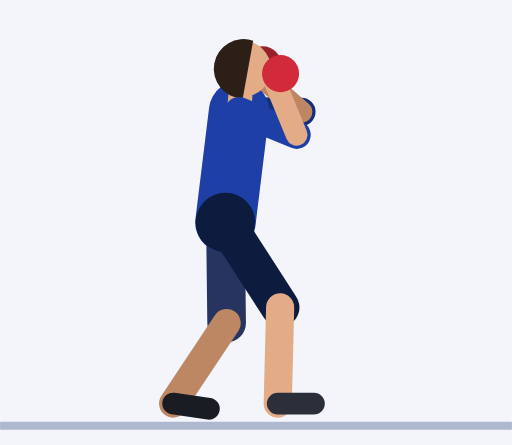
t = 0.00 s
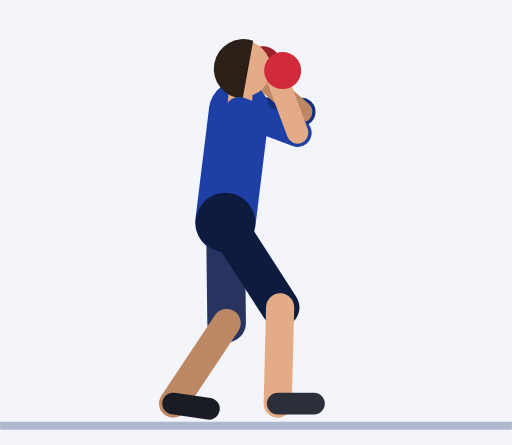
t = 0.45 s
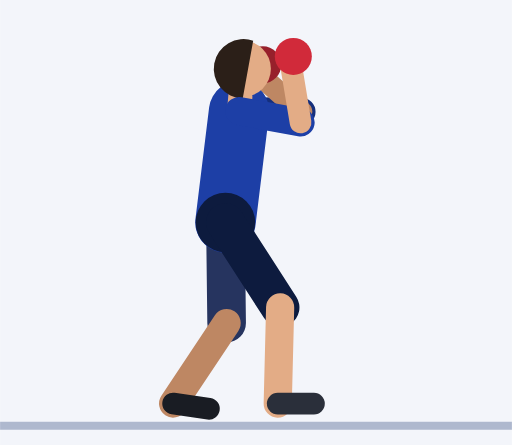
t = 0.92 s
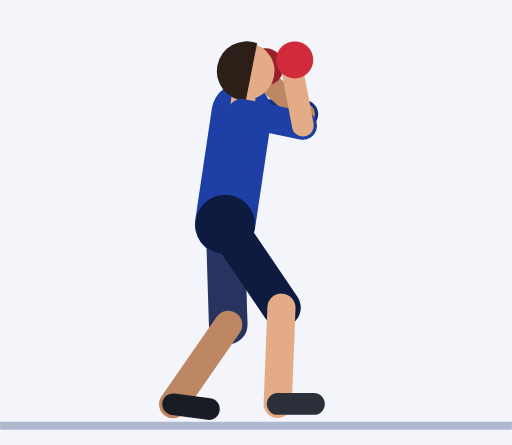
t = 1.35 s
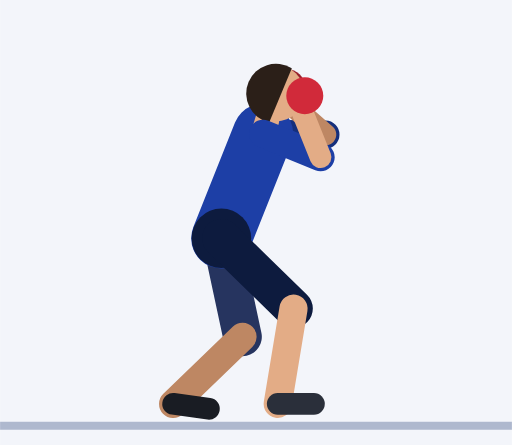
t = 1.81 s
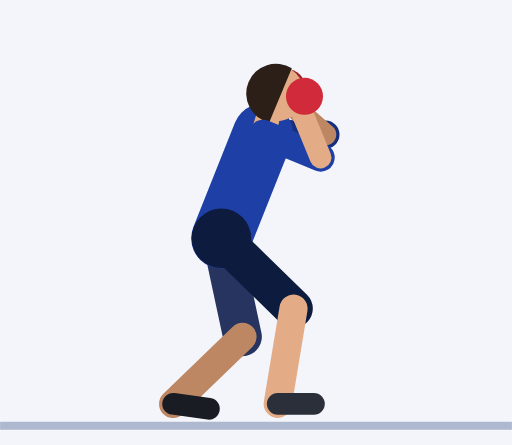
t = 2.21 s

The animated SVG that drew these frames (rendered in a browser with its animation timeline set to each time). Animation: 57 SMIL elements (animate=57); one cycle of 2.73 s, repeats indefinitely.

<svg xmlns="http://www.w3.org/2000/svg" viewBox="-56 -104.6 127.2 110.6"><rect x="-56" y="-104.6" width="127.2" height="110.6" fill="#F3F5FA"/><line x1="-56" y1="1.2" x2="71.2" y2="1.2" stroke="#AEB8CE" stroke-width="2"/><line x1="3.4" y1="-77" x2="18.9" y2="-76.8" stroke="#152F7C" stroke-width="7" stroke-linecap="round"><animate attributeName="x1" dur="2.73s" repeatCount="indefinite" values="3.4;3.4;3.4;3.4;3.4;3.4;3.4;3.4;3.4;3.4;3.4;3.4;3.4;3.4;3.4;3.4;3.4;3.4;3.6;4.2;5;6;7;8;8.8;9.3;9.5;9.5;9.5;9.5;9.5;9.3;8.8;8;7;6;5;4.2;3.6"/><animate attributeName="y1" dur="2.73s" repeatCount="indefinite" values="-77;-77;-77;-77;-77;-77;-77;-77;-77;-77;-77;-77;-77;-77;-77;-77;-77;-77;-76.9;-76.4;-75.7;-74.8;-73.9;-72.9;-72.1;-71.4;-71.2;-71.2;-71.2;-71.2;-71.2;-71.4;-72.1;-72.9;-73.9;-74.8;-75.7;-76.4;-76.9"/><animate attributeName="x2" dur="2.73s" repeatCount="indefinite" values="18.9;18.9;18.9;18.9;18.9;18.9;18.9;18.9;18.9;18.9;18.9;18.9;18.9;18.9;18.9;18.9;18.9;18.9;19.1;19.7;20.5;21.5;22.5;23.5;24.2;24.8;25;25;25;25;25;24.8;24.2;23.5;22.5;21.5;20.5;19.7;19.1"/><animate attributeName="y2" dur="2.73s" repeatCount="indefinite" values="-76.8;-76.8;-76.8;-76.8;-76.8;-76.8;-76.8;-76.8;-76.8;-76.8;-76.8;-76.8;-76.8;-76.8;-76.8;-76.8;-76.8;-76.8;-76.6;-76.1;-75.4;-74.6;-73.6;-72.6;-71.8;-71.2;-71;-71;-71;-71;-71;-71.2;-71.8;-72.6;-73.6;-74.6;-75.4;-76.1;-76.6"/></line><line x1="18.9" y1="-76.8" x2="8.4" y2="-86" stroke="#BE8763" stroke-width="5.4" stroke-linecap="round"><animate attributeName="x1" dur="2.73s" repeatCount="indefinite" values="18.9;18.9;18.9;18.9;18.9;18.9;18.9;18.9;18.9;18.9;18.9;18.9;18.9;18.9;18.9;18.9;18.9;18.9;19.1;19.7;20.5;21.5;22.5;23.5;24.2;24.8;25;25;25;25;25;24.8;24.2;23.5;22.5;21.5;20.5;19.7;19.1"/><animate attributeName="y1" dur="2.73s" repeatCount="indefinite" values="-76.8;-76.8;-76.8;-76.8;-76.8;-76.8;-76.8;-76.8;-76.8;-76.8;-76.8;-76.8;-76.8;-76.8;-76.8;-76.8;-76.8;-76.8;-76.6;-76.1;-75.4;-74.6;-73.6;-72.6;-71.8;-71.2;-71;-71;-71;-71;-71;-71.2;-71.8;-72.6;-73.6;-74.6;-75.4;-76.1;-76.6"/><animate attributeName="x2" dur="2.73s" repeatCount="indefinite" values="8.4;8.4;8.4;8.4;8.4;8.4;8.4;8.4;8.4;8.4;8.4;8.4;8.4;8.4;8.4;8.4;8.4;8.4;8.6;9.2;10;11;12;13;13.8;14.3;14.5;14.5;14.5;14.5;14.5;14.3;13.8;13;12;11;10;9.2;8.6"/><animate attributeName="y2" dur="2.73s" repeatCount="indefinite" values="-86;-86;-86;-86;-86;-86;-86;-86;-86;-86;-86;-86;-86;-86;-86;-86;-86;-86;-85.9;-85.4;-84.7;-83.8;-82.9;-81.9;-81.1;-80.4;-80.2;-80.2;-80.2;-80.2;-80.2;-80.4;-81.1;-81.9;-82.9;-83.8;-84.7;-85.4;-85.9"/></line><circle cx="9.3" cy="-88.5" r="4.6" fill="#97202B"><animate attributeName="cx" dur="2.73s" repeatCount="indefinite" values="9.3;9.3;9.3;9.3;9.3;9.3;9.3;9.3;9.3;9.3;9.3;9.3;9.3;9.3;9.3;9.3;9.3;9.3;9.5;10.1;10.9;11.9;12.9;13.9;14.6;15.2;15.4;15.4;15.4;15.4;15.4;15.2;14.6;13.9;12.9;11.9;10.9;10.1;9.5"/><animate attributeName="cy" dur="2.73s" repeatCount="indefinite" values="-88.5;-88.5;-88.5;-88.5;-88.5;-88.5;-88.5;-88.5;-88.5;-88.5;-88.5;-88.5;-88.5;-88.5;-88.5;-88.5;-88.5;-88.5;-88.3;-87.9;-87.2;-86.3;-85.3;-84.3;-83.5;-82.9;-82.7;-82.7;-82.7;-82.7;-82.7;-82.9;-83.5;-84.3;-85.3;-86.3;-87.2;-87.9;-88.3"/></circle><line x1="0" y1="-49.3" x2="0.3" y2="-24.3" stroke="#26345F" stroke-width="9.6" stroke-linecap="round"><animate attributeName="x1" dur="2.73s" repeatCount="indefinite" values="0;0;0;0;0;0;0;0;0;0;0;0;0;0;0;0;0;0;0;-0.1;-0.3;-0.4;-0.6;-0.7;-0.9;-1;-1;-1;-1;-1;-1;-1;-0.9;-0.7;-0.6;-0.4;-0.3;-0.1;0"/><animate attributeName="y1" dur="2.73s" repeatCount="indefinite" values="-49.3;-49.3;-49.3;-49.3;-49.3;-49.3;-49.3;-49.3;-49.3;-49.3;-49.3;-49.3;-49.3;-49.3;-49.3;-49.3;-49.3;-49.3;-49.1;-48.7;-48.2;-47.6;-46.9;-46.3;-45.8;-45.4;-45.3;-45.3;-45.3;-45.3;-45.3;-45.4;-45.8;-46.3;-46.9;-47.6;-48.2;-48.7;-49.1"/><animate attributeName="x2" dur="2.73s" repeatCount="indefinite" values="0.3;0.3;0.3;0.3;0.3;0.3;0.3;0.3;0.3;0.3;0.3;0.3;0.3;0.3;0.3;0.3;0.3;0.3;0.4;0.8;1.3;2;2.7;3.3;3.8;4.2;4.4;4.4;4.4;4.4;4.4;4.2;3.8;3.3;2.7;2;1.3;0.8;0.4"/><animate attributeName="y2" dur="2.73s" repeatCount="indefinite" values="-24.3;-24.3;-24.3;-24.3;-24.3;-24.3;-24.3;-24.3;-24.3;-24.3;-24.3;-24.3;-24.3;-24.3;-24.3;-24.3;-24.3;-24.3;-24.1;-23.8;-23.3;-22.7;-22.1;-21.6;-21.2;-20.9;-20.8;-20.8;-20.8;-20.8;-20.8;-20.9;-21.2;-21.6;-22.1;-22.7;-23.3;-23.8;-24.1"/></line><line x1="0.3" y1="-24.3" x2="-13" y2="-4.3" stroke="#BE8763" stroke-width="7" stroke-linecap="round"><animate attributeName="x1" dur="2.73s" repeatCount="indefinite" values="0.3;0.3;0.3;0.3;0.3;0.3;0.3;0.3;0.3;0.3;0.3;0.3;0.3;0.3;0.3;0.3;0.3;0.3;0.4;0.8;1.3;2;2.7;3.3;3.8;4.2;4.4;4.4;4.4;4.4;4.4;4.2;3.8;3.3;2.7;2;1.3;0.8;0.4"/><animate attributeName="y1" dur="2.73s" repeatCount="indefinite" values="-24.3;-24.3;-24.3;-24.3;-24.3;-24.3;-24.3;-24.3;-24.3;-24.3;-24.3;-24.3;-24.3;-24.3;-24.3;-24.3;-24.3;-24.3;-24.1;-23.8;-23.3;-22.7;-22.1;-21.6;-21.2;-20.9;-20.8;-20.8;-20.8;-20.8;-20.8;-20.9;-21.2;-21.6;-22.1;-22.7;-23.3;-23.8;-24.1"/><animate attributeName="x2" dur="2.73s" repeatCount="indefinite" values="-13;-13;-13;-13;-13;-13;-13;-13;-13;-13;-13;-13;-13;-13;-13;-13;-13;-13;-13;-13;-13.1;-13.1;-13.1;-13.1;-13;-13;-13;-13;-13;-13;-13;-13;-13;-13.1;-13.1;-13.1;-13.1;-13;-13"/><animate attributeName="y2" dur="2.73s" repeatCount="indefinite" values="-4.3;-4.3;-4.3;-4.3;-4.3;-4.3;-4.3;-4.3;-4.3;-4.3;-4.3;-4.3;-4.3;-4.3;-4.3;-4.3;-4.3;-4.3;-4.2;-4.1;-4.1;-4;-4;-4.1;-4.1;-4.2;-4.3;-4.3;-4.3;-4.3;-4.3;-4.2;-4.1;-4.1;-4;-4;-4.1;-4.1;-4.2"/></line><line x1="-13" y1="-4.3" x2="-4.1" y2="-3" stroke="#191C23" stroke-width="5.4" stroke-linecap="round"><animate attributeName="x1" dur="2.73s" repeatCount="indefinite" values="-13;-13;-13;-13;-13;-13;-13;-13;-13;-13;-13;-13;-13;-13;-13;-13;-13;-13;-13;-13;-13.1;-13.1;-13.1;-13.1;-13;-13;-13;-13;-13;-13;-13;-13;-13;-13.1;-13.1;-13.1;-13.1;-13;-13"/><animate attributeName="y1" dur="2.73s" repeatCount="indefinite" values="-4.3;-4.3;-4.3;-4.3;-4.3;-4.3;-4.3;-4.3;-4.3;-4.3;-4.3;-4.3;-4.3;-4.3;-4.3;-4.3;-4.3;-4.3;-4.2;-4.1;-4.1;-4;-4;-4.1;-4.1;-4.2;-4.3;-4.3;-4.3;-4.3;-4.3;-4.2;-4.1;-4.1;-4;-4;-4.1;-4.1;-4.2"/><animate attributeName="x2" dur="2.73s" repeatCount="indefinite" values="-4.1;-4.1;-4.1;-4.1;-4.1;-4.1;-4.1;-4.1;-4.1;-4.1;-4.1;-4.1;-4.1;-4.1;-4.1;-4.1;-4.1;-4.1;-4.1;-4.1;-4.1;-4.2;-4.2;-4.1;-4.1;-4.1;-4.1;-4.1;-4.1;-4.1;-4.1;-4.1;-4.1;-4.1;-4.2;-4.2;-4.1;-4.1;-4.1"/><animate attributeName="y2" dur="2.73s" repeatCount="indefinite" values="-3;-3;-3;-3;-3;-3;-3;-3;-3;-3;-3;-3;-3;-3;-3;-3;-3;-3;-3;-2.9;-2.8;-2.8;-2.8;-2.8;-2.9;-3;-3;-3;-3;-3;-3;-3;-2.9;-2.8;-2.8;-2.8;-2.8;-2.9;-3"/></line><line x1="0" y1="-49.3" x2="3.4" y2="-77" stroke="#1D3FA6" stroke-width="15" stroke-linecap="round"><animate attributeName="x1" dur="2.73s" repeatCount="indefinite" values="0;0;0;0;0;0;0;0;0;0;0;0;0;0;0;0;0;0;0;-0.1;-0.3;-0.4;-0.6;-0.7;-0.9;-1;-1;-1;-1;-1;-1;-1;-0.9;-0.7;-0.6;-0.4;-0.3;-0.1;0"/><animate attributeName="y1" dur="2.73s" repeatCount="indefinite" values="-49.3;-49.3;-49.3;-49.3;-49.3;-49.3;-49.3;-49.3;-49.3;-49.3;-49.3;-49.3;-49.3;-49.3;-49.3;-49.3;-49.3;-49.3;-49.1;-48.7;-48.2;-47.6;-46.9;-46.3;-45.8;-45.4;-45.3;-45.3;-45.3;-45.3;-45.3;-45.4;-45.8;-46.3;-46.9;-47.6;-48.2;-48.7;-49.1"/><animate attributeName="x2" dur="2.73s" repeatCount="indefinite" values="3.4;3.4;3.4;3.4;3.4;3.4;3.4;3.4;3.4;3.4;3.4;3.4;3.4;3.4;3.4;3.4;3.4;3.4;3.6;4.2;5;6;7;8;8.8;9.3;9.5;9.5;9.5;9.5;9.5;9.3;8.8;8;7;6;5;4.2;3.6"/><animate attributeName="y2" dur="2.73s" repeatCount="indefinite" values="-77;-77;-77;-77;-77;-77;-77;-77;-77;-77;-77;-77;-77;-77;-77;-77;-77;-77;-76.9;-76.4;-75.7;-74.8;-73.9;-72.9;-72.1;-71.4;-71.2;-71.2;-71.2;-71.2;-71.2;-71.4;-72.1;-72.9;-73.9;-74.8;-75.7;-76.4;-76.9"/></line><circle cx="0" cy="-49.3" r="7.4" fill="#0D1B3E"><animate attributeName="cx" dur="2.73s" repeatCount="indefinite" values="0;0;0;0;0;0;0;0;0;0;0;0;0;0;0;0;0;0;0;-0.1;-0.3;-0.4;-0.6;-0.7;-0.9;-1;-1;-1;-1;-1;-1;-1;-0.9;-0.7;-0.6;-0.4;-0.3;-0.1;0"/><animate attributeName="cy" dur="2.73s" repeatCount="indefinite" values="-49.3;-49.3;-49.3;-49.3;-49.3;-49.3;-49.3;-49.3;-49.3;-49.3;-49.3;-49.3;-49.3;-49.3;-49.3;-49.3;-49.3;-49.3;-49.1;-48.7;-48.2;-47.6;-46.9;-46.3;-45.8;-45.4;-45.3;-45.3;-45.3;-45.3;-45.3;-45.4;-45.8;-46.3;-46.9;-47.6;-48.2;-48.7;-49.1"/></circle><line x1="3.4" y1="-77" x2="3.7" y2="-80.5" stroke="#E3AC86" stroke-width="6" stroke-linecap="round"><animate attributeName="x1" dur="2.73s" repeatCount="indefinite" values="3.4;3.4;3.4;3.4;3.4;3.4;3.4;3.4;3.4;3.4;3.4;3.4;3.4;3.4;3.4;3.4;3.4;3.4;3.6;4.2;5;6;7;8;8.8;9.3;9.5;9.5;9.5;9.5;9.5;9.3;8.8;8;7;6;5;4.2;3.6"/><animate attributeName="y1" dur="2.73s" repeatCount="indefinite" values="-77;-77;-77;-77;-77;-77;-77;-77;-77;-77;-77;-77;-77;-77;-77;-77;-77;-77;-76.9;-76.4;-75.7;-74.8;-73.9;-72.9;-72.1;-71.4;-71.2;-71.2;-71.2;-71.2;-71.2;-71.4;-72.1;-72.9;-73.9;-74.8;-75.7;-76.4;-76.9"/><animate attributeName="x2" dur="2.73s" repeatCount="indefinite" values="3.7;3.7;3.7;3.7;3.7;3.7;3.7;3.7;3.7;3.7;3.7;3.7;3.7;3.7;3.7;3.7;3.7;3.7;4;4.6;5.5;6.6;7.8;8.8;9.7;10.3;10.6;10.6;10.6;10.6;10.6;10.3;9.7;8.8;7.8;6.6;5.5;4.6;4"/><animate attributeName="y2" dur="2.73s" repeatCount="indefinite" values="-80.5;-80.5;-80.5;-80.5;-80.5;-80.5;-80.5;-80.5;-80.5;-80.5;-80.5;-80.5;-80.5;-80.5;-80.5;-80.5;-80.5;-80.5;-80.4;-79.9;-79.2;-78.3;-77.3;-76.3;-75.4;-74.8;-74.5;-74.5;-74.5;-74.5;-74.5;-74.8;-75.4;-76.3;-77.3;-78.3;-79.2;-79.9;-80.4"/></line><circle cx="4.3" cy="-87.5" r="7" fill="#E3AC86"><animate attributeName="cx" dur="2.73s" repeatCount="indefinite" values="4.3;4.3;4.3;4.3;4.3;4.3;4.3;4.3;4.3;4.3;4.3;4.3;4.3;4.3;4.3;4.3;4.3;4.3;4.6;5.4;6.6;7.9;9.3;10.6;11.7;12.5;12.7;12.7;12.7;12.7;12.7;12.5;11.7;10.6;9.3;7.9;6.6;5.4;4.6"/><animate attributeName="cy" dur="2.73s" repeatCount="indefinite" values="-87.5;-87.5;-87.5;-87.5;-87.5;-87.5;-87.5;-87.5;-87.5;-87.5;-87.5;-87.5;-87.5;-87.5;-87.5;-87.5;-87.5;-87.5;-87.3;-86.8;-86.1;-85.2;-84.1;-83.1;-82.1;-81.5;-81.2;-81.2;-81.2;-81.2;-81.2;-81.5;-82.1;-83.1;-84.1;-85.2;-86.1;-86.8;-87.3"/></circle><path d="M6.9 -94.5 A7.4 7.4 0 1 0 4.3 -80.1 Z" fill="#2B1F18"><animate attributeName="d" dur="2.73s" repeatCount="indefinite" values="M6.9 -94.5 A7.4 7.4 0 1 0 4.3 -80.1 Z;M6.9 -94.5 A7.4 7.4 0 1 0 4.3 -80.1 Z;M6.9 -94.5 A7.4 7.4 0 1 0 4.3 -80.1 Z;M6.9 -94.5 A7.4 7.4 0 1 0 4.3 -80.1 Z;M6.9 -94.5 A7.4 7.4 0 1 0 4.3 -80.1 Z;M6.9 -94.5 A7.4 7.4 0 1 0 4.3 -80.1 Z;M6.9 -94.5 A7.4 7.4 0 1 0 4.3 -80.1 Z;M6.9 -94.5 A7.4 7.4 0 1 0 4.3 -80.1 Z;M6.9 -94.5 A7.4 7.4 0 1 0 4.3 -80.1 Z;M6.9 -94.5 A7.4 7.4 0 1 0 4.3 -80.1 Z;M6.9 -94.5 A7.4 7.4 0 1 0 4.3 -80.1 Z;M6.9 -94.5 A7.4 7.4 0 1 0 4.3 -80.1 Z;M6.9 -94.5 A7.4 7.4 0 1 0 4.3 -80.1 Z;M6.9 -94.5 A7.4 7.4 0 1 0 4.3 -80.1 Z;M6.9 -94.5 A7.4 7.4 0 1 0 4.3 -80.1 Z;M6.9 -94.5 A7.4 7.4 0 1 0 4.3 -80.1 Z;M6.9 -94.5 A7.4 7.4 0 1 0 4.3 -80.1 Z;M6.9 -94.5 A7.4 7.4 0 1 0 4.3 -80.1 Z;M7.2 -94.3 A7.4 7.4 0 1 0 4.6 -79.9 Z;M8.1 -93.7 A7.4 7.4 0 1 0 5.2 -79.4 Z;M9.5 -92.9 A7.4 7.4 0 1 0 6.1 -78.7 Z;M11.1 -91.8 A7.4 7.4 0 1 0 7.2 -77.8 Z;M12.7 -90.7 A7.4 7.4 0 1 0 8.3 -76.8 Z;M14.3 -89.5 A7.4 7.4 0 1 0 9.4 -75.8 Z;M15.6 -88.4 A7.4 7.4 0 1 0 10.3 -74.9 Z;M16.4 -87.7 A7.4 7.4 0 1 0 10.8 -74.2 Z;M16.8 -87.4 A7.4 7.4 0 1 0 11.1 -74 Z;M16.8 -87.4 A7.4 7.4 0 1 0 11.1 -74 Z;M16.8 -87.4 A7.4 7.4 0 1 0 11.1 -74 Z;M16.8 -87.4 A7.4 7.4 0 1 0 11.1 -74 Z;M16.8 -87.4 A7.4 7.4 0 1 0 11.1 -74 Z;M16.4 -87.7 A7.4 7.4 0 1 0 10.8 -74.2 Z;M15.6 -88.4 A7.4 7.4 0 1 0 10.3 -74.9 Z;M14.3 -89.5 A7.4 7.4 0 1 0 9.4 -75.8 Z;M12.7 -90.7 A7.4 7.4 0 1 0 8.3 -76.8 Z;M11.1 -91.8 A7.4 7.4 0 1 0 7.2 -77.8 Z;M9.5 -92.9 A7.4 7.4 0 1 0 6.1 -78.7 Z;M8.1 -93.7 A7.4 7.4 0 1 0 5.2 -79.4 Z;M7.2 -94.3 A7.4 7.4 0 1 0 4.6 -79.9 Z"/></path><line x1="0" y1="-49.3" x2="13.6" y2="-28.2" stroke="#0D1B3E" stroke-width="9.6" stroke-linecap="round"><animate attributeName="x1" dur="2.73s" repeatCount="indefinite" values="0;0;0;0;0;0;0;0;0;0;0;0;0;0;0;0;0;0;0;-0.1;-0.3;-0.4;-0.6;-0.7;-0.9;-1;-1;-1;-1;-1;-1;-1;-0.9;-0.7;-0.6;-0.4;-0.3;-0.1;0"/><animate attributeName="y1" dur="2.73s" repeatCount="indefinite" values="-49.3;-49.3;-49.3;-49.3;-49.3;-49.3;-49.3;-49.3;-49.3;-49.3;-49.3;-49.3;-49.3;-49.3;-49.3;-49.3;-49.3;-49.3;-49.1;-48.7;-48.2;-47.6;-46.9;-46.3;-45.8;-45.4;-45.3;-45.3;-45.3;-45.3;-45.3;-45.4;-45.8;-46.3;-46.9;-47.6;-48.2;-48.7;-49.1"/><animate attributeName="x2" dur="2.73s" repeatCount="indefinite" values="13.6;13.6;13.6;13.6;13.6;13.6;13.6;13.6;13.6;13.6;13.6;13.6;13.6;13.6;13.6;13.6;13.6;13.6;13.7;14;14.5;15.1;15.7;16.2;16.6;16.9;17;17;17;17;17;16.9;16.6;16.2;15.7;15.1;14.5;14;13.7"/><animate attributeName="y2" dur="2.73s" repeatCount="indefinite" values="-28.2;-28.2;-28.2;-28.2;-28.2;-28.2;-28.2;-28.2;-28.2;-28.2;-28.2;-28.2;-28.2;-28.2;-28.2;-28.2;-28.2;-28.2;-28.2;-28.1;-28.1;-28;-27.9;-27.9;-27.9;-27.9;-27.9;-27.9;-27.9;-27.9;-27.9;-27.9;-27.9;-27.9;-27.9;-28;-28.1;-28.1;-28.2"/></line><line x1="13.6" y1="-28.2" x2="13" y2="-4.3" stroke="#E3AC86" stroke-width="7" stroke-linecap="round"><animate attributeName="x1" dur="2.73s" repeatCount="indefinite" values="13.6;13.6;13.6;13.6;13.6;13.6;13.6;13.6;13.6;13.6;13.6;13.6;13.6;13.6;13.6;13.6;13.6;13.6;13.7;14;14.5;15.1;15.7;16.2;16.6;16.9;17;17;17;17;17;16.9;16.6;16.2;15.7;15.1;14.5;14;13.7"/><animate attributeName="y1" dur="2.73s" repeatCount="indefinite" values="-28.2;-28.2;-28.2;-28.2;-28.2;-28.2;-28.2;-28.2;-28.2;-28.2;-28.2;-28.2;-28.2;-28.2;-28.2;-28.2;-28.2;-28.2;-28.2;-28.1;-28.1;-28;-27.9;-27.9;-27.9;-27.9;-27.9;-27.9;-27.9;-27.9;-27.9;-27.9;-27.9;-27.9;-27.9;-28;-28.1;-28.1;-28.2"/><animate attributeName="x2" dur="2.73s" repeatCount="indefinite" values="13;13;13;13;13;13;13;13;13;13;13;13;13;13;13;13;13;13;13;13;13.1;13.1;13.1;13.1;13;13;13;13;13;13;13;13;13;13.1;13.1;13.1;13.1;13;13"/><animate attributeName="y2" dur="2.73s" repeatCount="indefinite" values="-4.3;-4.3;-4.3;-4.3;-4.3;-4.3;-4.3;-4.3;-4.3;-4.3;-4.3;-4.3;-4.3;-4.3;-4.3;-4.3;-4.3;-4.3;-4.2;-4.2;-4.1;-4.1;-4.1;-4.1;-4.2;-4.2;-4.3;-4.3;-4.3;-4.3;-4.3;-4.2;-4.2;-4.1;-4.1;-4.1;-4.1;-4.2;-4.2"/></line><line x1="13" y1="-4.3" x2="22" y2="-4.3" stroke="#2A2F3A" stroke-width="5.4" stroke-linecap="round"><animate attributeName="x1" dur="2.73s" repeatCount="indefinite" values="13;13;13;13;13;13;13;13;13;13;13;13;13;13;13;13;13;13;13;13;13.1;13.1;13.1;13.1;13;13;13;13;13;13;13;13;13;13.1;13.1;13.1;13.1;13;13"/><animate attributeName="y1" dur="2.73s" repeatCount="indefinite" values="-4.3;-4.3;-4.3;-4.3;-4.3;-4.3;-4.3;-4.3;-4.3;-4.3;-4.3;-4.3;-4.3;-4.3;-4.3;-4.3;-4.3;-4.3;-4.2;-4.2;-4.1;-4.1;-4.1;-4.1;-4.2;-4.2;-4.3;-4.3;-4.3;-4.3;-4.3;-4.2;-4.2;-4.1;-4.1;-4.1;-4.1;-4.2;-4.2"/><animate attributeName="x2" dur="2.73s" repeatCount="indefinite" values="22;22;22;22;22;22;22;22;22;22;22;22;22;22;22;22;22;22;22;22;22.1;22.1;22.1;22.1;22;22;22;22;22;22;22;22;22;22.1;22.1;22.1;22.1;22;22"/><animate attributeName="y2" dur="2.73s" repeatCount="indefinite" values="-4.3;-4.3;-4.3;-4.3;-4.3;-4.3;-4.3;-4.3;-4.3;-4.3;-4.3;-4.3;-4.3;-4.3;-4.3;-4.3;-4.3;-4.3;-4.2;-4.2;-4.1;-4.1;-4.1;-4.1;-4.2;-4.2;-4.3;-4.3;-4.3;-4.3;-4.3;-4.2;-4.2;-4.1;-4.1;-4.1;-4.1;-4.2;-4.2"/></line><line x1="3.4" y1="-77" x2="17.7" y2="-71.1" stroke="#1D3FA6" stroke-width="7" stroke-linecap="round"><animate attributeName="x1" dur="2.73s" repeatCount="indefinite" values="3.4;3.4;3.4;3.4;3.4;3.4;3.4;3.4;3.4;3.4;3.4;3.4;3.4;3.4;3.4;3.4;3.4;3.4;3.6;4.2;5;6;7;8;8.8;9.3;9.5;9.5;9.5;9.5;9.5;9.3;8.8;8;7;6;5;4.2;3.6"/><animate attributeName="y1" dur="2.73s" repeatCount="indefinite" values="-77;-77;-77;-77;-77;-77;-77;-77;-77;-77;-77;-77;-77;-77;-77;-77;-77;-77;-76.9;-76.4;-75.7;-74.8;-73.9;-72.9;-72.1;-71.4;-71.2;-71.2;-71.2;-71.2;-71.2;-71.4;-72.1;-72.9;-73.9;-74.8;-75.7;-76.4;-76.9"/><animate attributeName="x2" dur="2.73s" repeatCount="indefinite" values="17.7;17.7;17.7;17.7;17.7;17.8;17.9;18;18.2;18.3;18.5;18.6;18.6;18.7;18.7;18.7;18.7;18.7;18.8;19.4;20.1;20.9;21.8;22.6;23.2;23.6;23.8;23.8;23.8;23.8;23.8;23.6;23.1;22.3;21.3;20.3;19.3;18.5;17.9"/><animate attributeName="y2" dur="2.73s" repeatCount="indefinite" values="-71.1;-71.1;-71.1;-71.1;-71.1;-71.2;-71.5;-71.9;-72.4;-72.9;-73.4;-73.8;-74.1;-74.2;-74.2;-74.2;-74.2;-74.2;-73.9;-73.2;-72.1;-70.7;-69.2;-67.7;-66.5;-65.6;-65.3;-65.3;-65.3;-65.3;-65.3;-65.5;-66.1;-66.9;-67.9;-68.9;-69.8;-70.5;-70.9"/></line><line x1="17.7" y1="-71.1" x2="12.4" y2="-84" stroke="#E3AC86" stroke-width="5.4" stroke-linecap="round"><animate attributeName="x1" dur="2.73s" repeatCount="indefinite" values="17.7;17.7;17.7;17.7;17.7;17.8;17.9;18;18.2;18.3;18.5;18.6;18.6;18.7;18.7;18.7;18.7;18.7;18.8;19.4;20.1;20.9;21.8;22.6;23.2;23.6;23.8;23.8;23.8;23.8;23.8;23.6;23.1;22.3;21.3;20.3;19.3;18.5;17.9"/><animate attributeName="y1" dur="2.73s" repeatCount="indefinite" values="-71.1;-71.1;-71.1;-71.1;-71.1;-71.2;-71.5;-71.9;-72.4;-72.9;-73.4;-73.8;-74.1;-74.2;-74.2;-74.2;-74.2;-74.2;-73.9;-73.2;-72.1;-70.7;-69.2;-67.7;-66.5;-65.6;-65.3;-65.3;-65.3;-65.3;-65.3;-65.5;-66.1;-66.9;-67.9;-68.9;-69.8;-70.5;-70.9"/><animate attributeName="x2" dur="2.73s" repeatCount="indefinite" values="12.4;12.4;12.4;12.4;12.4;12.6;12.9;13.5;14.1;14.8;15.4;15.9;16.3;16.4;16.4;16.4;16.4;16.4;16.5;16.7;17;17.4;17.7;18;18.3;18.4;18.5;18.5;18.5;18.5;18.5;18.3;17.8;17;16;15;14;13.2;12.6"/><animate attributeName="y2" dur="2.73s" repeatCount="indefinite" values="-84;-84;-84;-84;-84;-84.2;-84.6;-85.1;-85.8;-86.4;-87.1;-87.6;-87.9;-88;-88;-88;-88;-88;-87.7;-86.9;-85.7;-84.2;-82.6;-81;-79.6;-78.6;-78.2;-78.2;-78.2;-78.2;-78.2;-78.4;-79.1;-79.9;-80.9;-81.8;-82.7;-83.4;-83.9"/></line><circle cx="13.7" cy="-86.3" r="4.6" fill="#D12A3A"><animate attributeName="cx" dur="2.73s" repeatCount="indefinite" values="13.7;13.7;13.7;13.7;13.7;13.8;14.1;14.6;15.1;15.6;16.1;16.5;16.8;16.9;16.9;16.9;16.9;16.9;17;17.3;17.7;18.2;18.7;19.1;19.5;19.7;19.8;19.8;19.8;19.8;19.8;19.6;19.1;18.3;17.3;16.3;15.3;14.5;13.9"/><animate attributeName="cy" dur="2.73s" repeatCount="indefinite" values="-86.3;-86.3;-86.3;-86.3;-86.3;-86.5;-86.9;-87.5;-88.2;-88.9;-89.6;-90.1;-90.5;-90.6;-90.6;-90.6;-90.6;-90.6;-90.3;-89.5;-88.2;-86.7;-85;-83.3;-81.9;-80.9;-80.5;-80.5;-80.5;-80.5;-80.5;-80.7;-81.3;-82.2;-83.1;-84.1;-85;-85.7;-86.1"/></circle></svg>
